The GitHub repository ErikaGM19/trabajo_de_grado contains a labelled image folder "Cana_de_azucar" with 10 categories: carbon smut, hoja amarilla, mancha anillo, mancha parda, mosaic, muermo rojo, roya, sanas, secas, tizon bacteriano. Examples follow, each with its label.

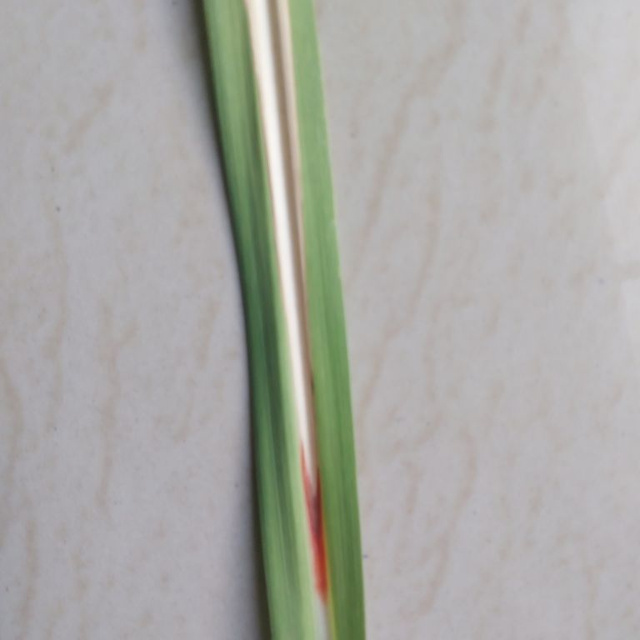
Label: mancha parda

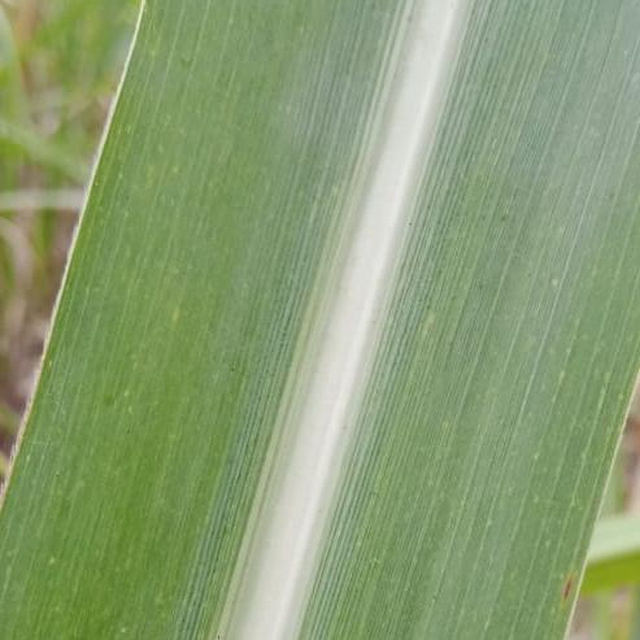
Label: sanas

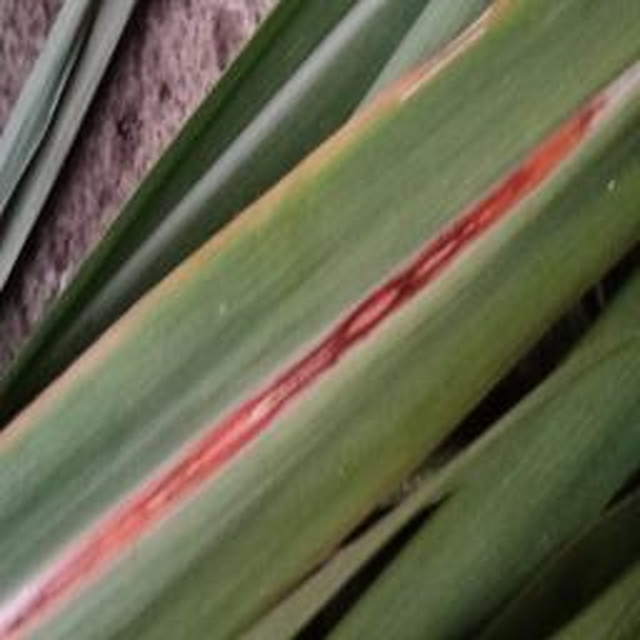
Label: muermo rojo

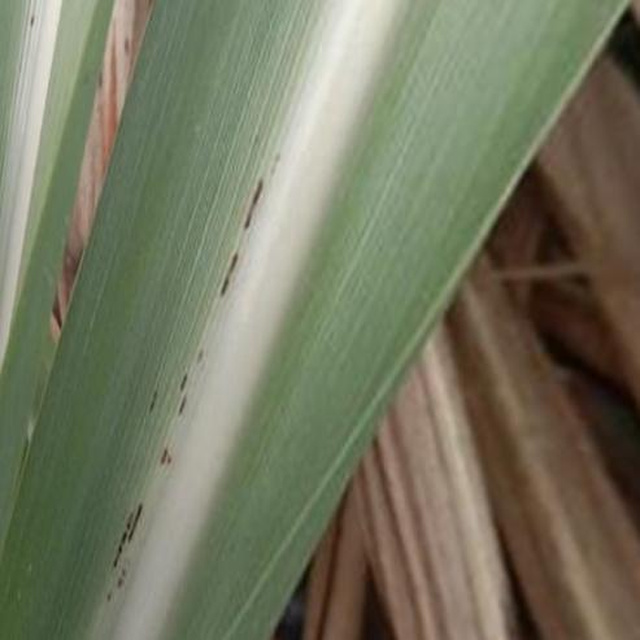
Label: roya

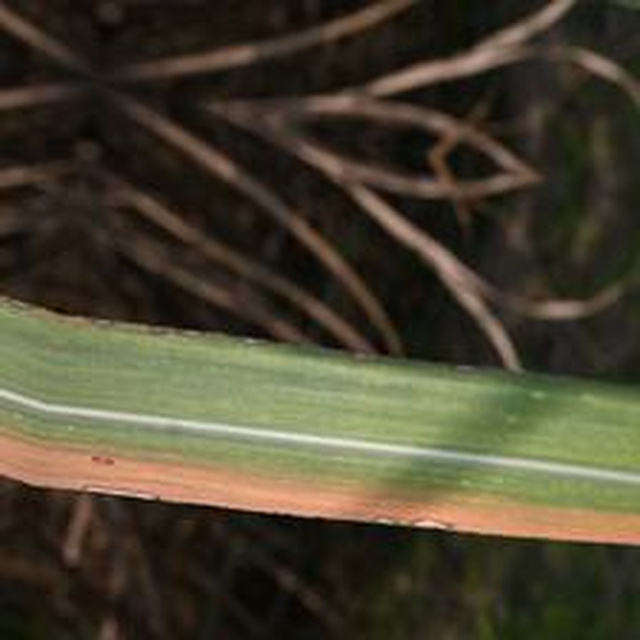
Label: mancha anillo

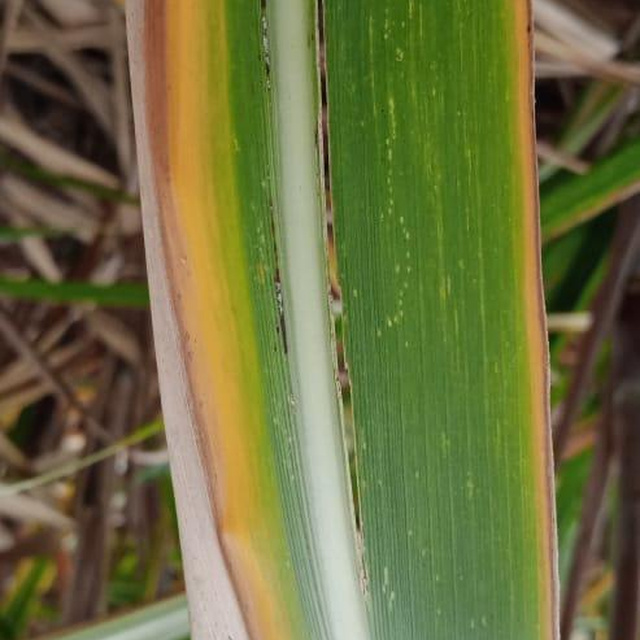
Label: hoja amarilla
